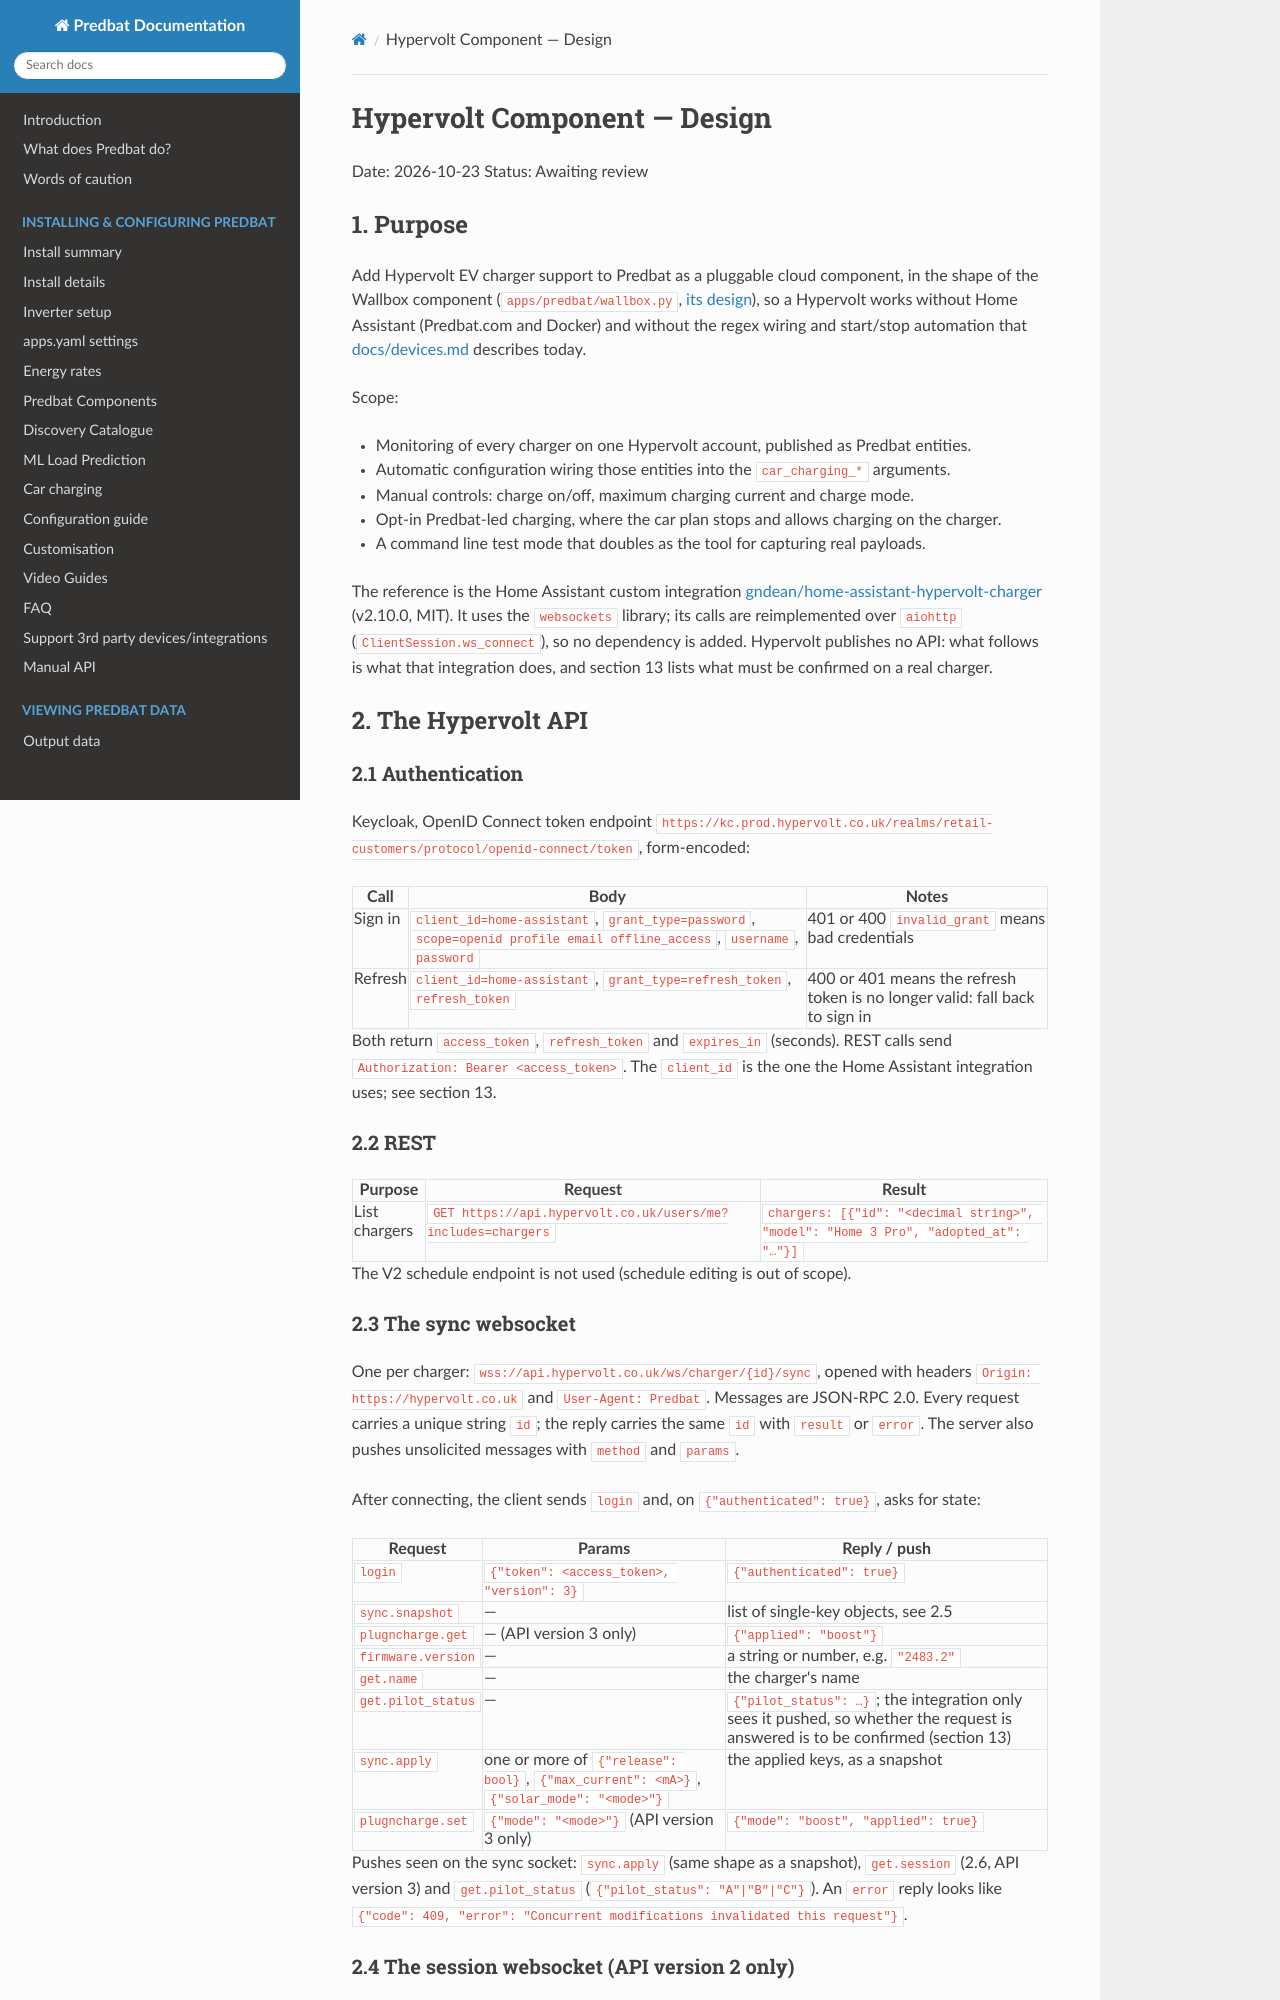

repository: ajstratton93/batpred · page: superpowers/specs/2026-10-23-hypervolt-component-design/index.html · generator: mkdocs

# Hypervolt Component — Design

Date: 2026-10-23
Status: Awaiting review

## 1. Purpose

Add Hypervolt EV charger support to Predbat as a pluggable cloud component, in the shape of
the Wallbox component (`apps/predbat/wallbox.py`,
[its design](2026-10-05-wallbox-component-design.md)), so a Hypervolt works without Home
Assistant (Predbat.com and Docker) and without the regex wiring and start/stop automation that
[docs/devices.md](../../devices.md) describes today.

Scope:

- Monitoring of every charger on one Hypervolt account, published as Predbat entities.
- Automatic configuration wiring those entities into the `car_charging_*` arguments.
- Manual controls: charge on/off, maximum charging current and charge mode.
- Opt-in Predbat-led charging, where the car plan stops and allows charging on the charger.
- A command line test mode that doubles as the tool for capturing real payloads.

The reference is the Home Assistant custom integration
[gndean/home-assistant-hypervolt-charger](https://github.com/gndean/home-assistant-hypervolt-charger)
(v2.10.0, MIT). It uses the `websockets` library; its calls are reimplemented over `aiohttp`
(`ClientSession.ws_connect`), so no dependency is added. Hypervolt publishes no API: what follows
is what that integration does, and section 13 lists what must be confirmed on a real charger.

## 2. The Hypervolt API

### 2.1 Authentication

Keycloak, OpenID Connect token endpoint
`https://kc.prod.hypervolt.co.uk/realms/retail-customers/protocol/openid-connect/token`,
form-encoded:

| Call | Body | Notes |
|---|---|---|
| Sign in | `client_id=home-assistant`, `grant_type=password`, `scope=openid profile email offline_access`, `username`, `password` | 401 or 400 `invalid_grant` means bad credentials |
| Refresh | `client_id=home-assistant`, `grant_type=refresh_token`, `refresh_token` | 400 or 401 means the refresh token is no longer valid: fall back to sign in |

Both return `access_token`, `refresh_token` and `expires_in` (seconds). REST calls send
`Authorization: Bearer <access_token>`. The `client_id` is the one the Home Assistant
integration uses; see section 13.

### 2.2 REST

| Purpose | Request | Result |
|---|---|---|
| List chargers | `GET https://api.hypervolt.co.uk/users/me?includes=chargers` | `chargers: [{"id": "<decimal string>", "model": "Home 3 Pro", "adopted_at": "…"}]` |

The V2 schedule endpoint is not used (schedule editing is out of scope).

### 2.3 The sync websocket

One per charger: `wss://api.hypervolt.co.uk/ws/charger/{id}/sync`, opened with headers
`Origin: https://hypervolt.co.uk` and `User-Agent: Predbat`. Messages are JSON-RPC 2.0. Every
request carries a unique string `id`; the reply carries the same `id` with `result` or `error`.
The server also pushes unsolicited messages with `method` and `params`.

After connecting, the client sends `login` and, on `{"authenticated": true}`, asks for state:

| Request | Params | Reply / push |
|---|---|---|
| `login` | `{"token": <access_token>, "version": 3}` | `{"authenticated": true}` |
| `sync.snapshot` | — | list of single-key objects, see 2.5 |
| `plugncharge.get` | — (API version 3 only) | `{"applied": "boost"}` |
| `firmware.version` | — | a string or number, e.g. `"2483.2"` |
| `get.name` | — | the charger's name |
| `get.pilot_status` | — | `{"pilot_status": …}`; the integration only sees it pushed, so whether the request is answered is to be confirmed (section 13) |
| `sync.apply` | one or more of `{"release": bool}`, `{"max_current": <mA>}`, `{"solar_mode": "<mode>"}` | the applied keys, as a snapshot |
| `plugncharge.set` | `{"mode": "<mode>"}` (API version 3 only) | `{"mode": "boost", "applied": true}` |

Pushes seen on the sync socket: `sync.apply` (same shape as a snapshot), `get.session` (2.6,
API version 3) and `get.pilot_status` (`{"pilot_status": "A"|"B"|"C"}`). An `error` reply looks
like `{"code": 409, "error": "Concurrent modifications invalidated this request"}`.

### 2.4 The session websocket (API version 2 only)

`wss://api.hypervolt.co.uk/ws/charger/{id}/session/in-progress`, same headers, no login message.
It pushes session objects (2.6) only. An API version 3 charger delivers the same data as
`get.session` on the sync socket, so this socket is opened only for API version 2.
